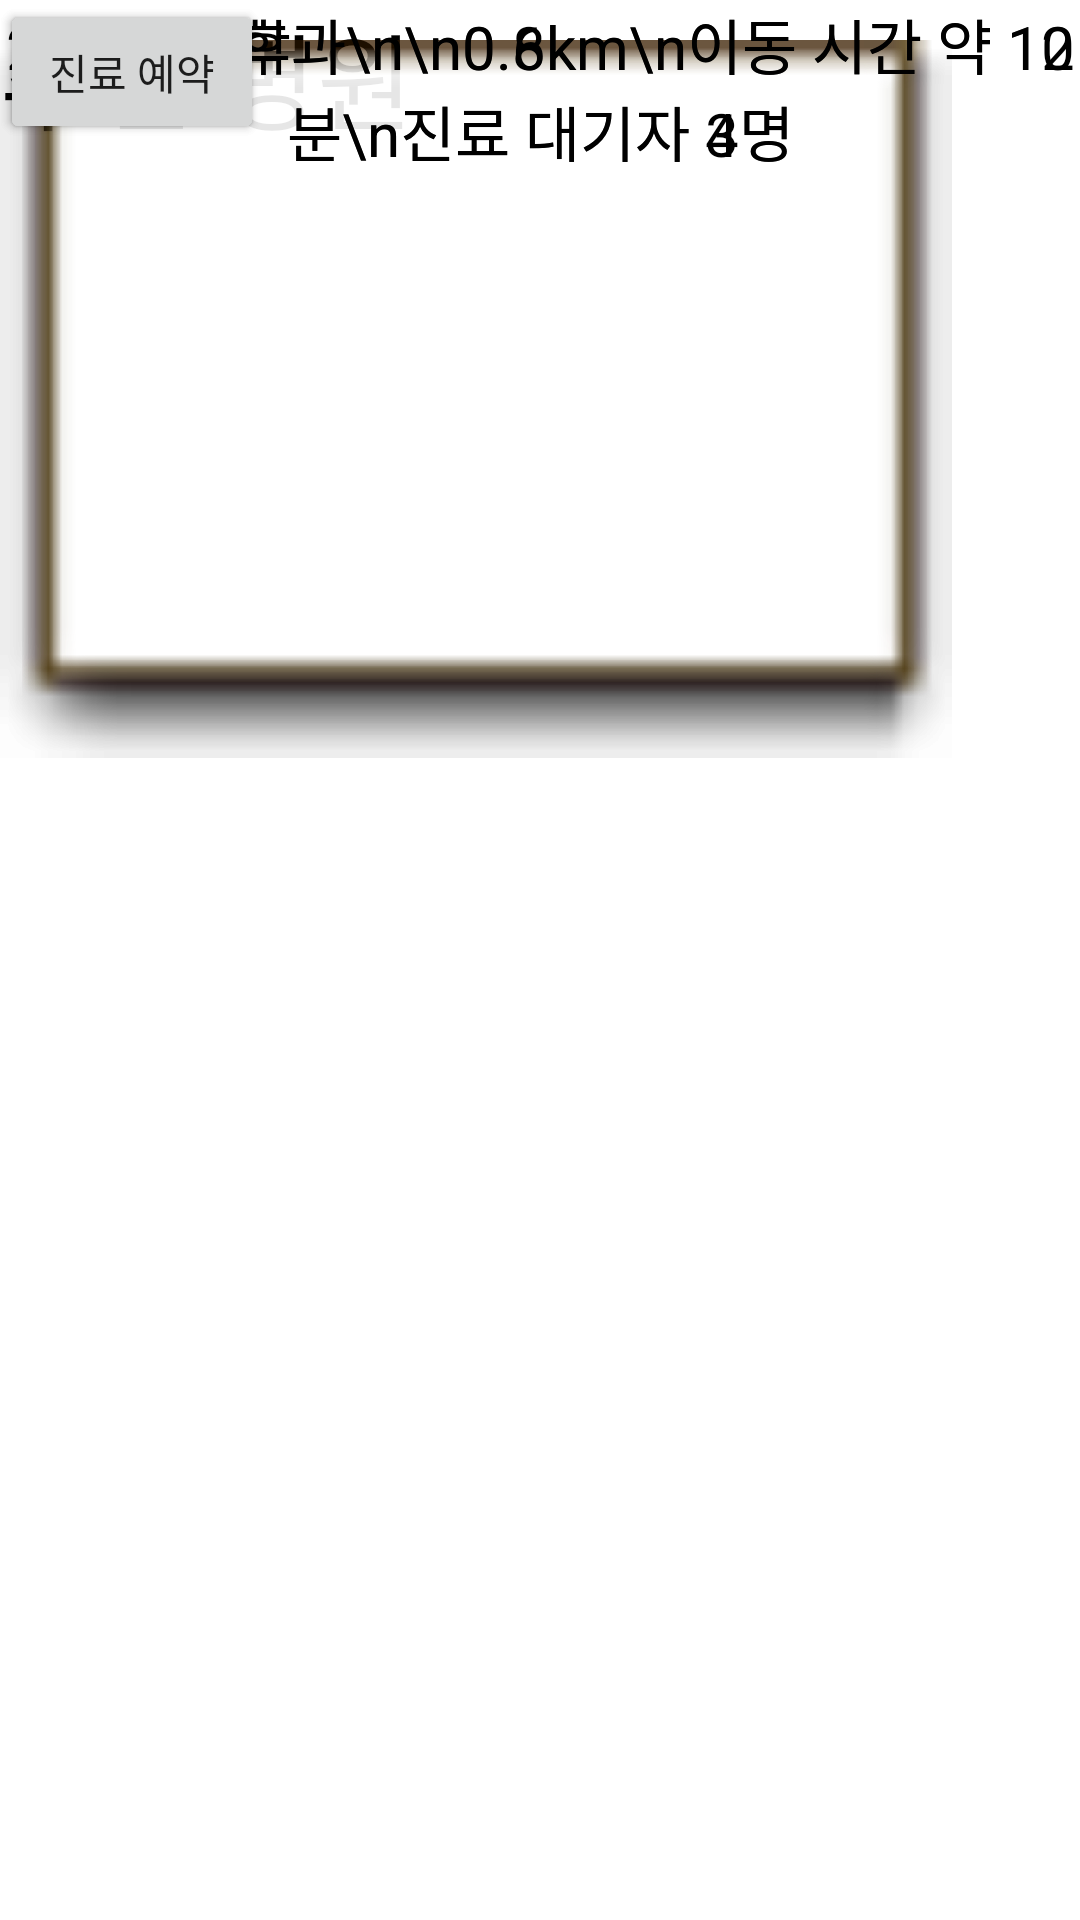

This screen was rendered from an Android layout file. Write that file and the resources it references.
<!-- AndroidManifest.xml: application theme Theme.Medical_Navigation -->
<!-- res/layout/main.xml -->
<?xml version="1.0" encoding="utf-8"?>
<androidx.constraintlayout.widget.ConstraintLayout xmlns:android="http://schemas.android.com/apk/res/android"
    xmlns:app="http://schemas.android.com/apk/res-auto"
    xmlns:tools="http://schemas.android.com/tools"
    android:layout_width="match_parent"
    android:layout_height="match_parent">

    <ImageView
        android:id="@+id/imageView4"
        android:layout_width="319dp"
        android:layout_height="266dp"
        app:srcCompat="@android:drawable/editbox_dropdown_light_frame"
        tools:layout_editor_absoluteX="46dp"
        tools:layout_editor_absoluteY="418dp"
        android:textColor="@color/black"/>

    <TextView
        android:id="@+id/textView4"
        android:layout_width="wrap_content"
        android:layout_height="wrap_content"
        android:text="추천 병원"
        android:textSize="35sp"
        tools:layout_editor_absoluteX="136dp"
        tools:layout_editor_absoluteY="76dp"
        android:textColor="@color/black"/>

    <ImageView
        android:id="@+id/imageView3"
        android:layout_width="319dp"
        android:layout_height="266dp"
        app:srcCompat="@android:drawable/editbox_dropdown_light_frame"
        tools:layout_editor_absoluteX="46dp"
        tools:layout_editor_absoluteY="123dp" />

    <TextView
        android:id="@+id/textView5"
        android:layout_width="wrap_content"
        android:layout_height="wrap_content"
        android:gravity="center"
        android:text="1. 가정의학과\n\n0.8km\n이동 시간 약 12분\n진료 대기자 3명"
        android:textColor="@color/black"
        android:textSize="20sp"
        tools:layout_editor_absoluteX="130dp"
        tools:layout_editor_absoluteY="153dp" />

    <TextView
        android:id="@+id/textView6"
        android:layout_width="wrap_content"
        android:layout_height="wrap_content"
        android:gravity="center"
        android:text="2. 이비인후과\n\n0.6km\n이동 시간 약 10분\n진료 대기자 4명"
        android:textColor="@color/black"
        android:textSize="20sp"
        tools:layout_editor_absoluteX="130dp"
        tools:layout_editor_absoluteY="444dp" />

    <Button
        android:id="@+id/button4"
        android:layout_width="wrap_content"
        android:layout_height="wrap_content"
        android:text="진료 예약"
        tools:layout_editor_absoluteX="158dp"
        tools:layout_editor_absoluteY="296dp" />

    <Button
        android:id="@+id/button5"
        android:layout_width="wrap_content"
        android:layout_height="wrap_content"
        android:text="진료 예약"
        tools:layout_editor_absoluteX="158dp"
        tools:layout_editor_absoluteY="583dp" />

</androidx.constraintlayout.widget.ConstraintLayout>
<!-- resources referenced by this layout -->
<resources>
  <style name="Theme.Medical_Navigation" parent="Theme.MaterialComponents.DayNight.DarkActionBar">
          
          <item name="colorPrimary">@color/purple_500</item>
          <item name="colorPrimaryVariant">@color/purple_700</item>
          <item name="colorOnPrimary">@color/white</item>
          
          <item name="colorSecondary">@color/teal_200</item>
          <item name="colorSecondaryVariant">@color/teal_700</item>
          <item name="colorOnSecondary">@color/black</item>
          
          <item name="android:statusBarColor">?attr/colorPrimaryVariant</item>
          
      </style>
  <!-- not gathered from this repository: default colours our renderer supplied (Android Studio template values) -->
  <color name="purple_500">#FF6200EE</color>
  <color name="purple_700">#FF3700B3</color>
  <color name="teal_200">#FF03DAC5</color>
  <color name="teal_700">#FF018786</color>
  <color name="black">#FF000000</color>
  <color name="white">#FFFFFFFF</color>
</resources>
